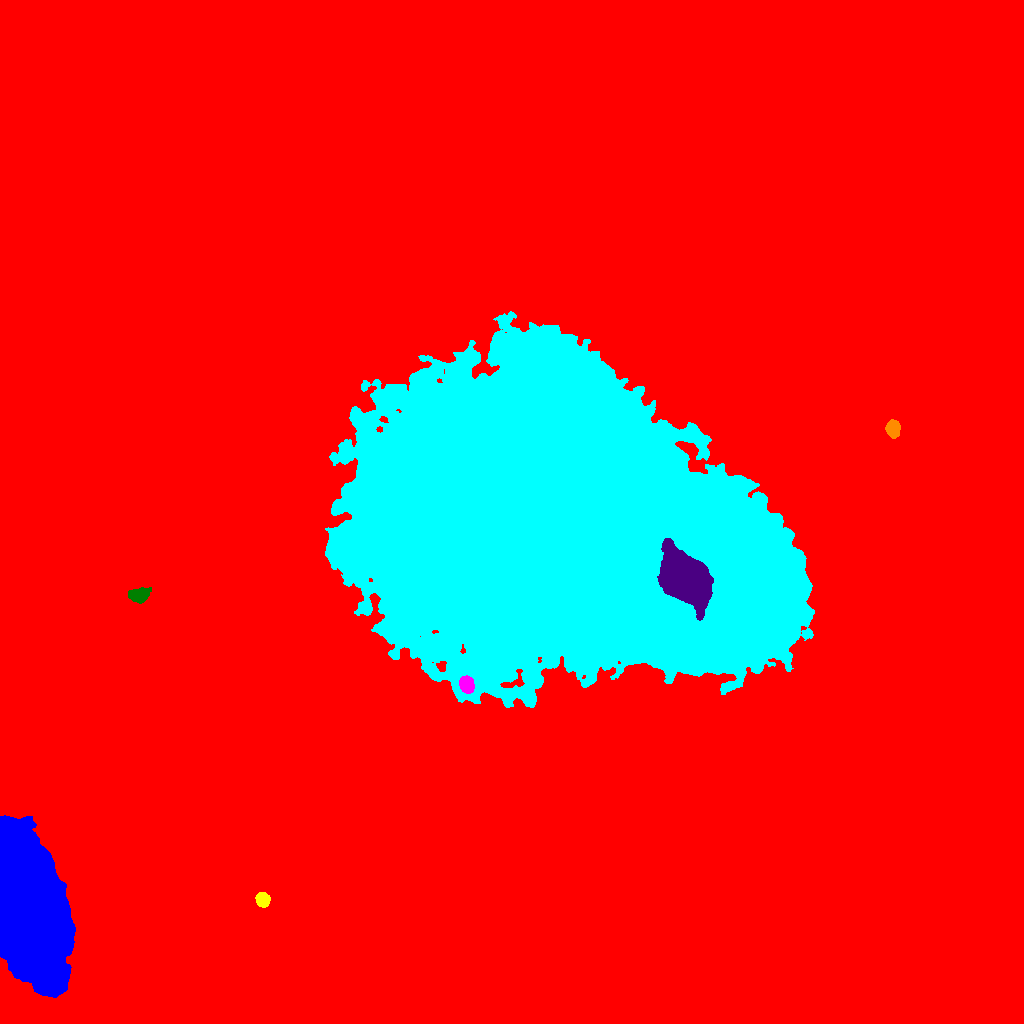

The table this chart was drawn from, first rows:
ID, X, Y, A, B, theta, total_flux, mu_max, mu_median, mu_mean, R_fwhm, R_e, R10, R90, x_start, x_end, y_start, y_end, area, greylevel
0, 523.4, 484.7, 278.2, 263.8, -0.4024, 6240984, 60.0, 5.0, 6.843, 29.37, 239.4, 84.65, 419.2, 0, 1023, 0, 1023, 912036, 6.843
1, 28.31, 117, 35.74, 14.39, -1.381, 482653, 146.0, 43.0, 47.01, 27.59, 28.85, 11.07, 46.11, 0, 75, 26, 208, 10266, 75.01
2, 262.4, 123.9, 3.37, 3.084, -1.052, 1787, 19.0, 9.0, 9.211, 5.352, 4.222, 1.693, 6.507, 255, 270, 116, 131, 194, 38.21
3, 466.5, 338.3, 3.819, 3.045, -1.184, 2692, 28.0, 10.0, 11.41, 5.232, 4.334, 1.784, 7.001, 459, 474, 330, 348, 236, 69.41
4, 139, 428.6, 5.401, 3.168, 0.1304, 1289, 9.0, 4.0, 4.523, 6.699, 5.262, 2.111, 8.078, 128, 151, 420, 436, 285, 33.52
5, 684.2, 445.4, 11.3, 8.356, -0.8589, 46745, 106.0, 10.0, 18.15, 8.722, 10.63, 3.868, 21.3, 657, 713, 403, 485, 2575, 132.2
6, 893.1, 594.5, 3.974, 3.049, -1.564, 1825, 17.0, 7.0, 7.9, 5.67, 4.514, 1.871, 7.047, 885, 900, 585, 604, 231, 36.9
7, 571.4, 490.5, 109.6, 59.65, -0.3351, 4412253, 189.0, 28.0, 35.94, 36.2, 95.47, 33.7, 157.5, 325, 814, 316, 712, 122753, 62.94
